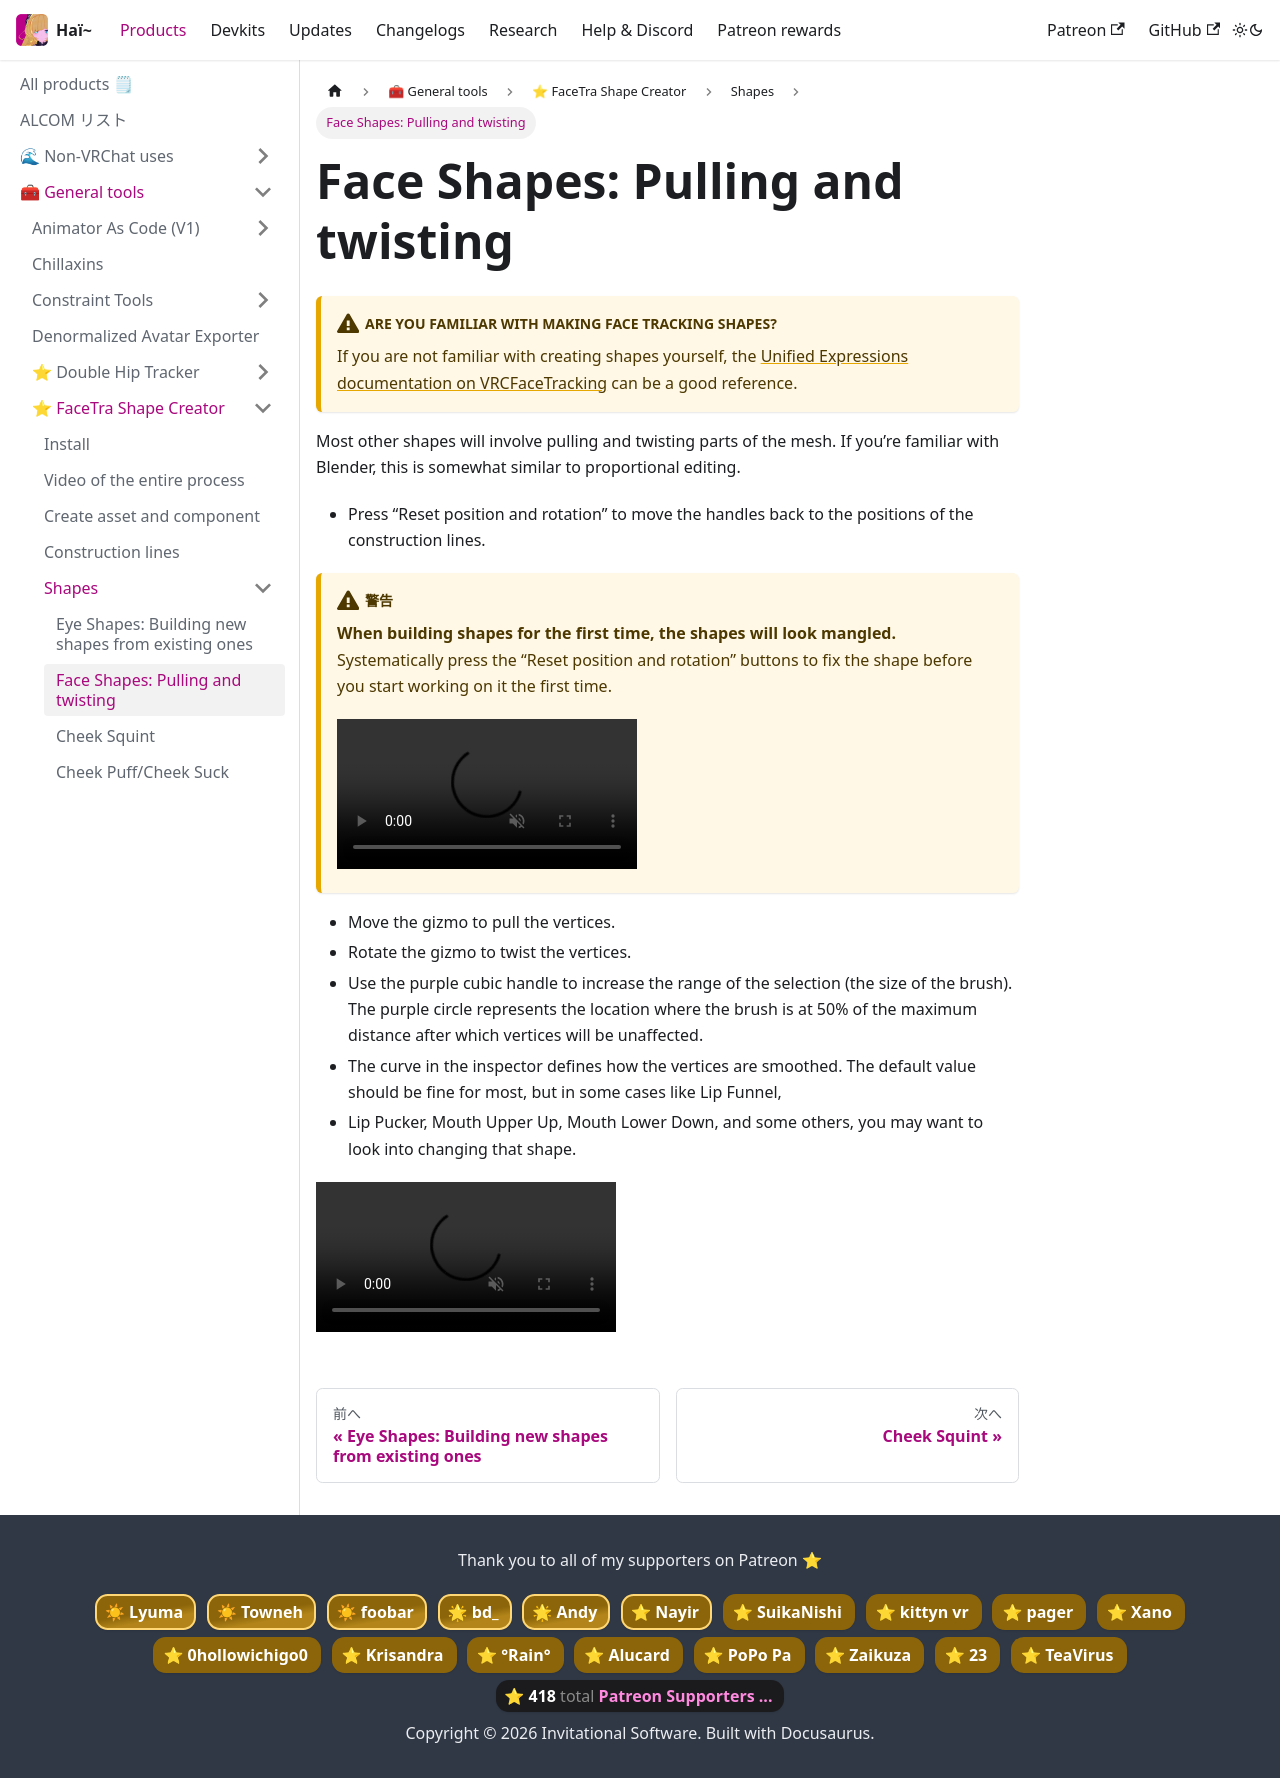

repository: hai-vr/documentation · page: ja/docs/products/facetra-shape-creator/shapes/face.html · generator: docusaurus

---
sidebar_position: 2
---

import {HaiVideo} from "/src/components/HaiVideo";

# Face Shapes: Pulling and twisting

:::warning[**Are you familiar with making face tracking shapes?**]

If you are not familiar with creating shapes yourself, the [Unified Expressions documentation on VRCFaceTracking](https://docs.vrcft.io/docs/tutorial-avatars/tutorial-avatars-extras/unified-blendshapes)
can be a good reference.
:::


Most other shapes will involve pulling and twisting parts of the mesh. If you’re familiar with Blender, this is somewhat similar to proportional editing.

- Press “Reset position and rotation” to move the handles back to the positions of the construction lines.

:::warning
**When building shapes for the first time, the shapes will look mangled.**
Systematically press the “Reset position and rotation” buttons to fix the shape before you start working on it the first time.

<HaiVideo src="../img/shapes/Unity_S2iRD530sU.mp4" autoWidth={true}></HaiVideo>
:::

- Move the gizmo to pull the vertices.
- Rotate the gizmo to twist the vertices.
- Use the purple cubic handle to increase the range of the selection (the size of the brush).
  The purple circle represents the location where the brush is at 50% of the maximum distance after which vertices will be unaffected.
- The curve in the inspector defines how the vertices are smoothed. The default value should be fine for most, but in some cases like Lip Funnel,
- Lip Pucker, Mouth Upper Up, Mouth Lower Down, and some others, you may want to look into changing that shape.

<HaiVideo src="../img/shapes/2023-11-06_20-04-18_ShareX.mp4" autoWidth={true}></HaiVideo>
